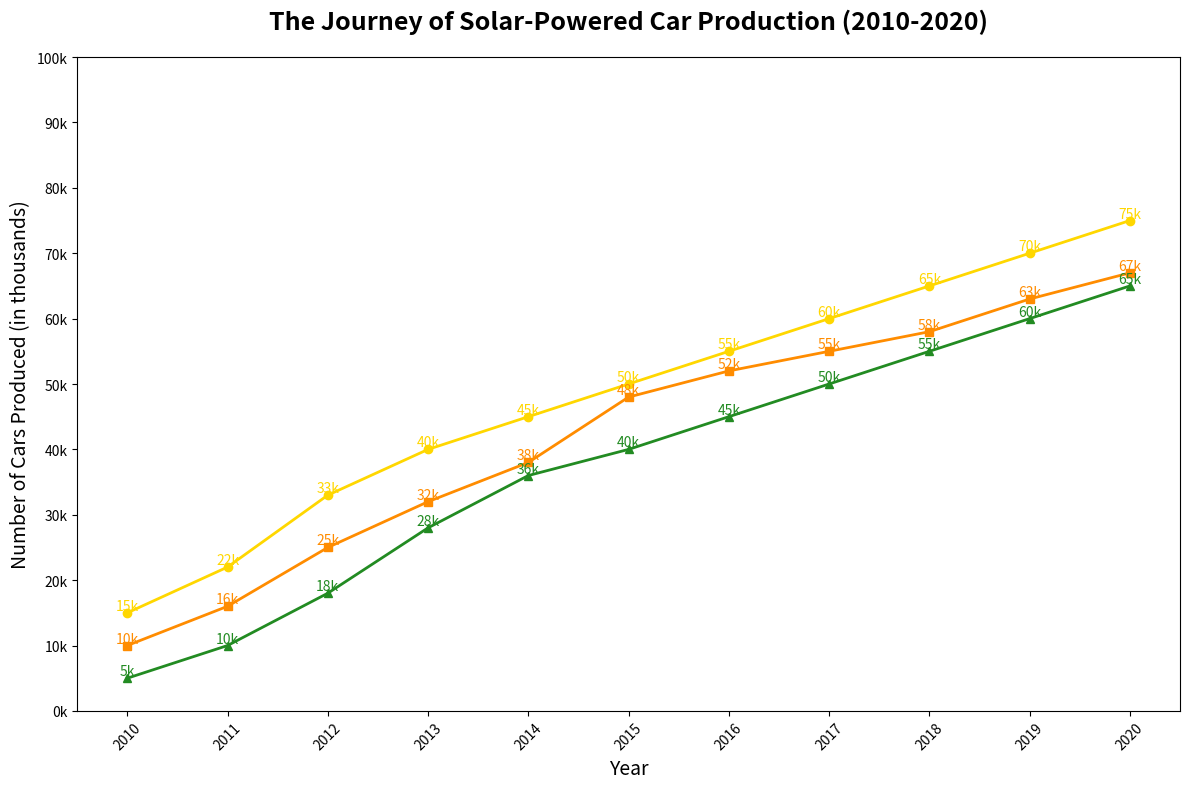

Here is the Python script that generated this plot:
import matplotlib.pyplot as plt
import numpy as np

years = np.arange(2010, 2021)
solartech_production = [15, 22, 33, 40, 45, 50, 55, 60, 65, 70, 75]
sundrive_production = [10, 16, 25, 32, 38, 48, 52, 55, 58, 63, 67]
ecowheels_production = [5, 10, 18, 28, 36, 40, 45, 50, 55, 60, 65]

fig, ax = plt.subplots(figsize=(12, 8))

# Plot the production lines
ax.plot(years, solartech_production, marker='o', linestyle='-', linewidth=2, color='gold')
ax.plot(years, sundrive_production, marker='s', linestyle='-', linewidth=2, color='darkorange')
ax.plot(years, ecowheels_production, marker='^', linestyle='-', linewidth=2, color='forestgreen')

# Add titles and labels
ax.set_title("The Journey of Solar-Powered Car Production (2010-2020)", fontsize=18, weight='bold', pad=20)
ax.set_xlabel("Year", fontsize=14)
ax.set_ylabel("Number of Cars Produced (in thousands)", fontsize=14)

# Customize the x and y axis
ax.set_xticks(years)
ax.set_xticklabels(years, rotation=45)
ax.set_yticks(np.arange(0, 101, 10))
ax.set_yticklabels([f'{i}k' for i in range(0, 101, 10)])

# Annotate the data points
for i in range(len(years)):
    ax.text(years[i], solartech_production[i], f"{solartech_production[i]}k", ha='center', va='bottom', fontsize=10, color='gold')
    ax.text(years[i], sundrive_production[i], f"{sundrive_production[i]}k", ha='center', va='bottom', fontsize=10, color='darkorange')
    ax.text(years[i], ecowheels_production[i], f"{ecowheels_production[i]}k", ha='center', va='bottom', fontsize=10, color='forestgreen')

# Automatically adjust layout to avoid overlap
plt.tight_layout()

# Show the plot
plt.show()
